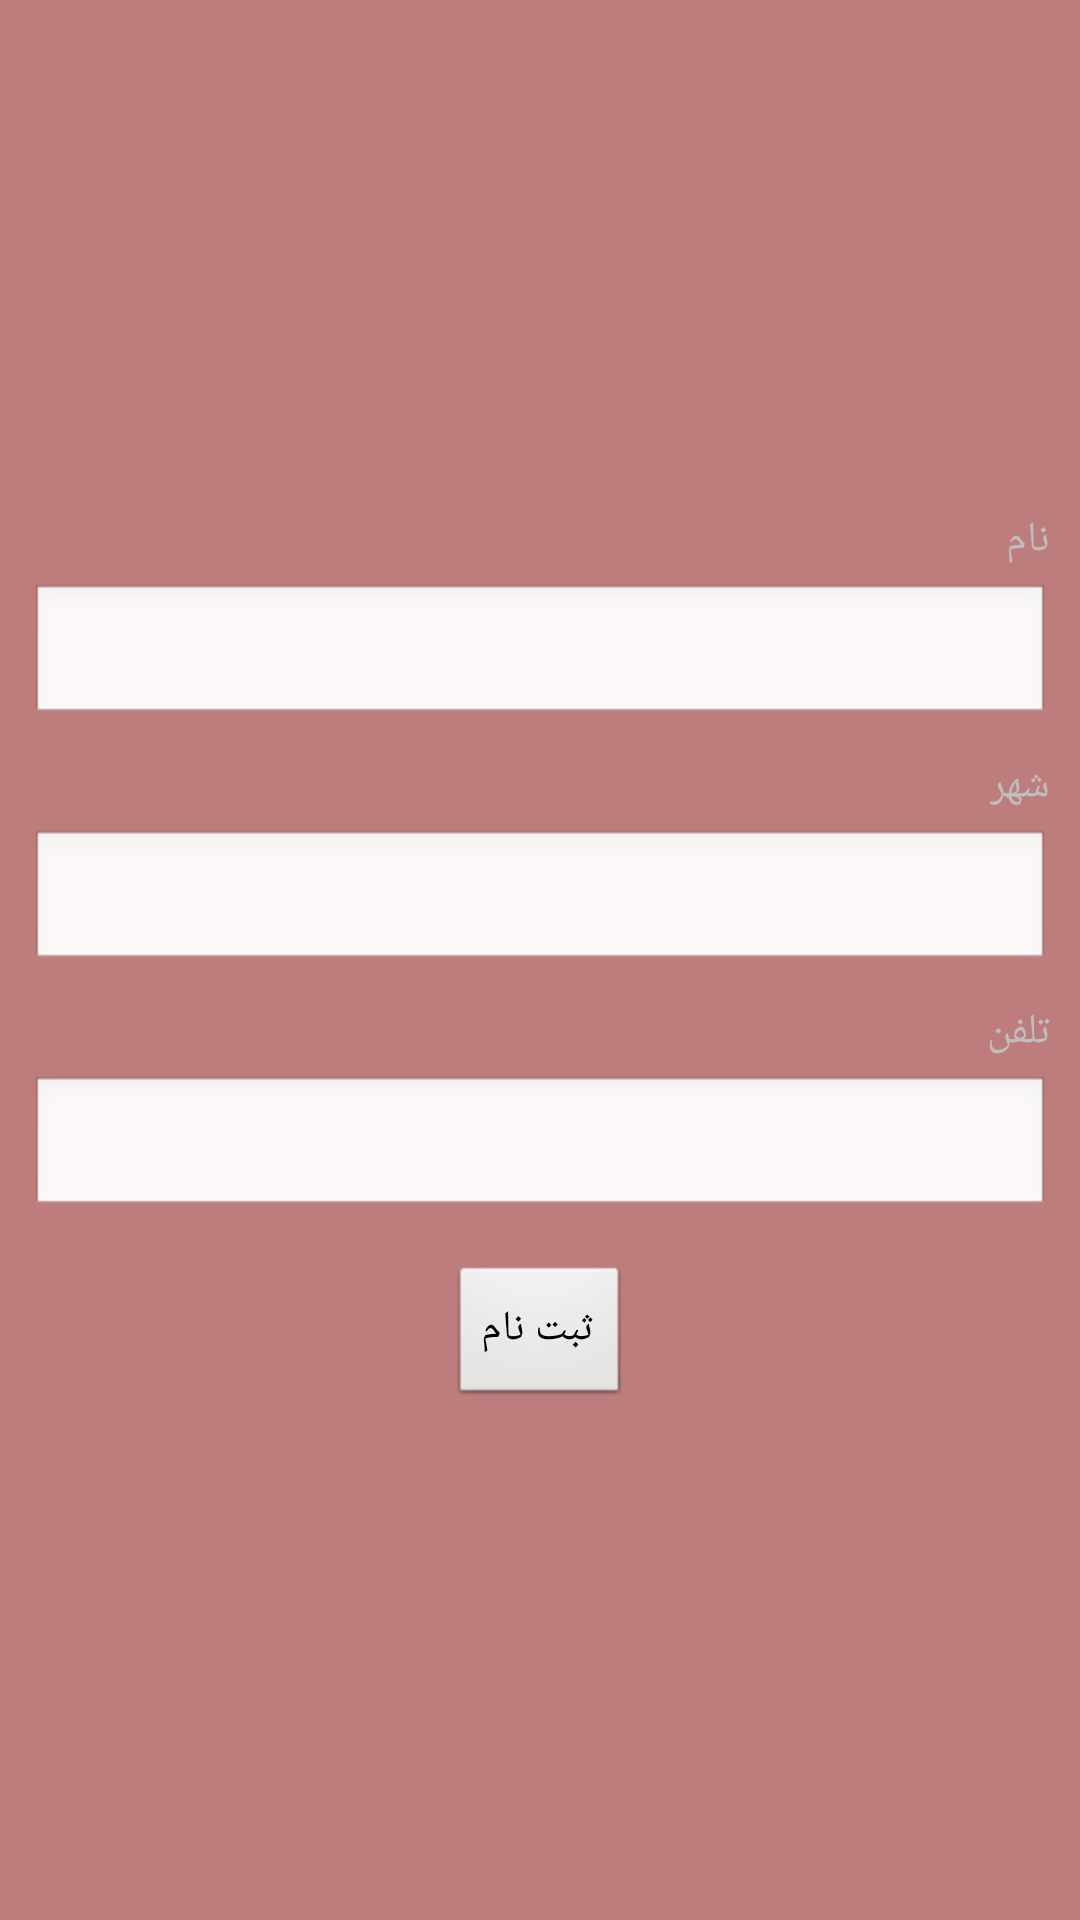

This screen was rendered from an Android layout file. Write that file and the resources it references.
<!-- AndroidManifest.xml: activity theme android:Theme.NoTitleBar.Fullscreen -->
<!-- res/layout/activity_register.xml -->
<?xml version="1.0" encoding="utf-8"?>
<RelativeLayout xmlns:android="http://schemas.android.com/apk/res/android"
    xmlns:tools="http://schemas.android.com/tools"
    android:layout_width="match_parent"
    android:layout_height="match_parent"
    tools:context="com.shabab.housing_mob.MainActivity"
    android:orientation="vertical"
    android:weightSum="100"
    android:background="#be7d7d"
    android:padding="10dip">

    <RelativeLayout
        android:layout_width="match_parent"
        android:layout_height="wrap_content"
        android:layout_centerVertical="true"
        android:layout_centerHorizontal="true"
        android:id="@+id/relativeLayout">

        <TextView
            android:layout_width="wrap_content"
            android:layout_height="wrap_content"
            android:text="@string/name"
            android:id="@+id/textView"
            android:layout_alignParentTop="true"
            android:layout_alignParentRight="true"
            android:layout_alignParentEnd="true" />

        <EditText
            android:layout_width="match_parent"
            android:layout_height="wrap_content"
            android:id="@+id/editText"
            android:layout_below="@+id/textView"
            android:layout_alignParentRight="true"
            android:layout_alignParentEnd="true"
            android:layout_marginTop="5dip" />

        <TextView
            android:layout_width="wrap_content"
            android:layout_height="wrap_content"
            android:text="@string/city"
            android:id="@+id/textView2"
            android:layout_below="@+id/editText"
            android:layout_alignRight="@+id/textView"
            android:layout_alignEnd="@+id/textView"
            android:layout_marginTop="10dip" />

        <EditText
            android:layout_width="match_parent"
            android:layout_height="wrap_content"
            android:id="@+id/editText2"
            android:layout_below="@+id/textView2"
            android:layout_alignParentRight="true"
            android:layout_alignParentEnd="true"
            android:layout_marginTop="5dip" />

        <TextView
            android:layout_width="wrap_content"
            android:layout_height="wrap_content"
            android:text="@string/tel"
            android:id="@+id/textView3"
            android:layout_below="@+id/editText2"
            android:layout_alignRight="@+id/textView2"
            android:layout_alignEnd="@+id/textView2"
            android:layout_marginTop="10dip" />

        <EditText
            android:layout_width="fill_parent"
            android:layout_height="wrap_content"
            android:id="@+id/editText3"
            android:layout_below="@+id/textView3"
            android:layout_alignParentRight="true"
            android:layout_alignParentEnd="true"
            android:layout_marginTop="5dip"
            />

        <Button
            android:layout_width="wrap_content"
            android:layout_height="wrap_content"
            android:text="@string/save"
            android:id="@+id/btnRegister"
            android:layout_below="@+id/editText3"
            android:layout_centerHorizontal="true"
            android:layout_marginTop="15dip" />

    </RelativeLayout>

</RelativeLayout>
<!-- resources referenced by this layout -->
<resources>
  <string name="city">شهر</string>
  <string name="name">نام</string>
  <string name="save">ثبت نام</string>
  <string name="tel">تلفن</string>
</resources>
